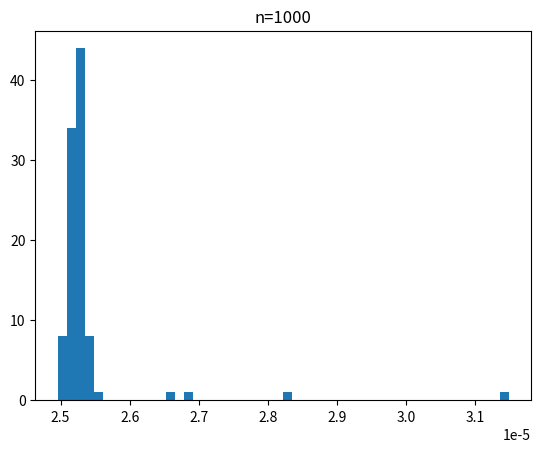
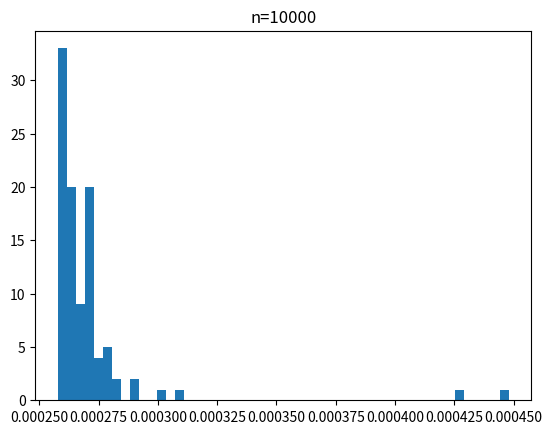
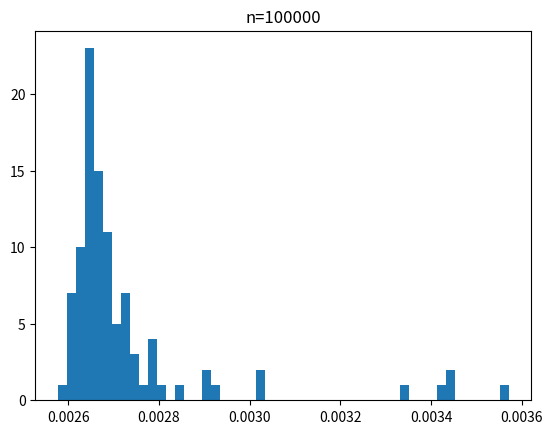

Here is the Python script that generated these plots, in order:
# achar o tempo médio das primitivas FOCA
from time import perf_counter
from matplotlib import pyplot as plt
import numpy as np

R = 100

lista_n = [1000, 10000, 100000]
t = []

for n in lista_n:
    tt = []

    for r in range(R):
        tic = perf_counter()

        for i in range(n):
            x = 1

        toc = perf_counter()
        tt.append(toc - tic)

    # ordenar os tempos
    tt = np.array(tt)
    tt = np.sort(tt)

    # testar valores de corte
    for tcorte in tt[::-1]:
        tt_filtrado = tt[tt < tcorte]

        if len(tt_filtrado) > 1:
            media = np.mean(tt_filtrado)
            desvio = np.std(tt_filtrado)
            coef_variacao = desvio / media

            if coef_variacao < 0.15:
                break

    print(f"n = {n}")
    print(f"Tempo de corte = {tcorte}")
    print(f"Média = {media}")
    print(f"Desvio = {desvio}")
    print(f"Coeficiente de variação = {coef_variacao}")
    print(f"Quantidade de tempos = {len(tt_filtrado)}")
    print()

    t.append(tt_filtrado)

    plt.hist(tt_filtrado, bins=50)
    plt.title(f"n={n}")
    plt.savefig(f"tempos.n{n}.png")
    plt.show()
